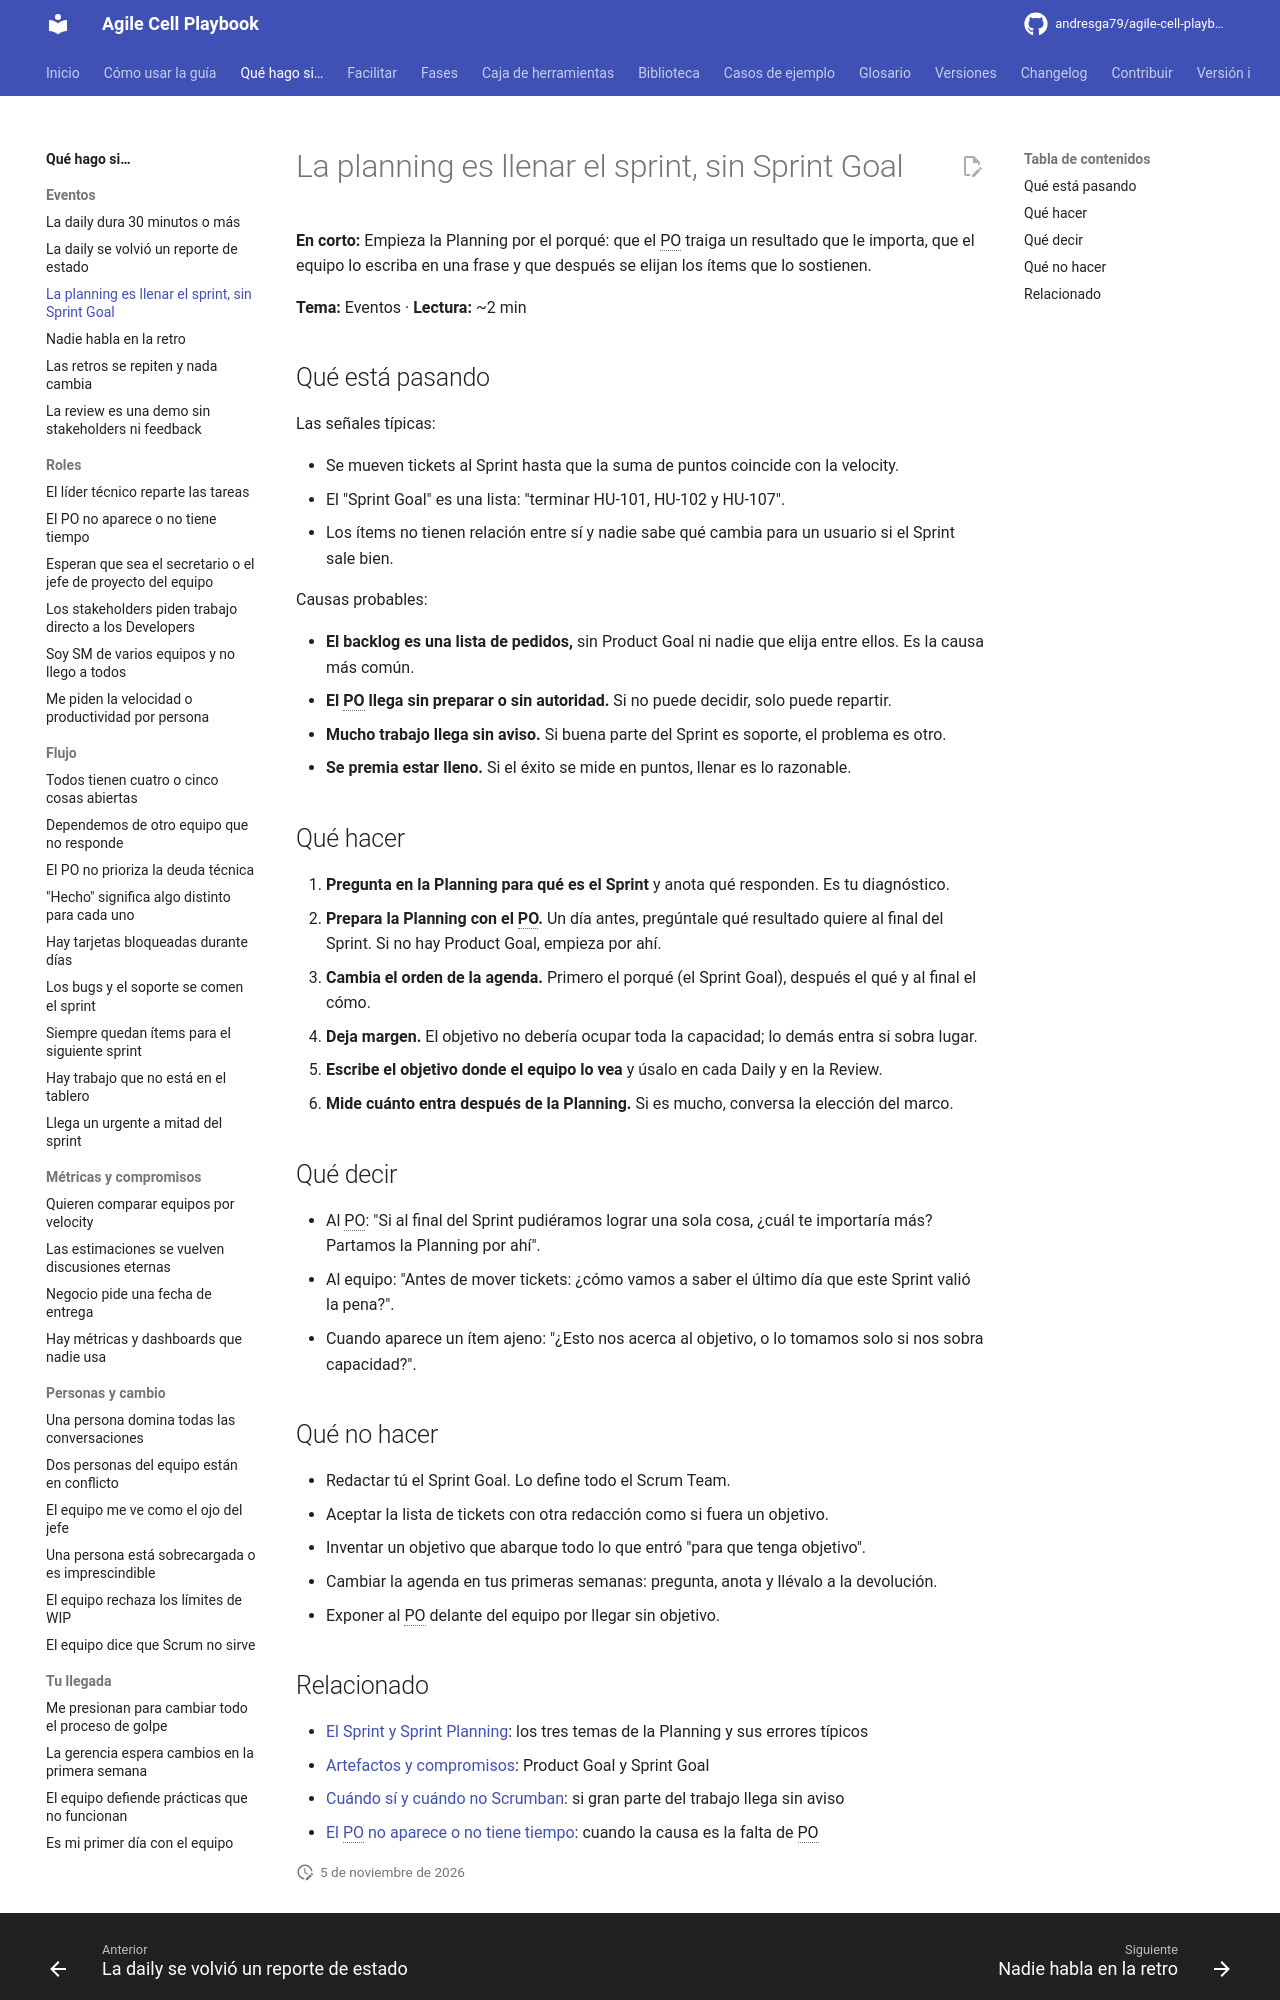

repository: andresga79/agile-cell-playbook · page: situaciones/planning-sin-objetivo/index.html · generator: mkdocs

# La planning es llenar el sprint, sin Sprint Goal

**En corto:** Empieza la Planning por el porqué: que el PO traiga un resultado que le importa, que el equipo lo escriba en una frase y que después se elijan los ítems que lo sostienen.

**Tema:** Eventos · **Lectura:** ~2 min

## Qué está pasando

Las señales típicas:

- Se mueven tickets al Sprint hasta que la suma de puntos coincide con la velocity.
- El "Sprint Goal" es una lista: "terminar HU-101, HU-102 y HU-107".
- Los ítems no tienen relación entre sí y nadie sabe qué cambia para un usuario si el Sprint sale bien.

Causas probables:

- **El backlog es una lista de pedidos,** sin Product Goal ni nadie que elija entre ellos. Es la causa más común.
- **El PO llega sin preparar o sin autoridad.** Si no puede decidir, solo puede repartir.
- **Mucho trabajo llega sin aviso.** Si buena parte del Sprint es soporte, el problema es otro.
- **Se premia estar lleno.** Si el éxito se mide en puntos, llenar es lo razonable.

## Qué hacer

1. **Pregunta en la Planning para qué es el Sprint** y anota qué responden. Es tu diagnóstico.
2. **Prepara la Planning con el PO.** Un día antes, pregúntale qué resultado quiere al final del Sprint. Si no hay Product Goal, empieza por ahí.
3. **Cambia el orden de la agenda.** Primero el porqué (el Sprint Goal), después el qué y al final el cómo.
4. **Deja margen.** El objetivo no debería ocupar toda la capacidad; lo demás entra si sobra lugar.
5. **Escribe el objetivo donde el equipo lo vea** y úsalo en cada Daily y en la Review.
6. **Mide cuánto entra después de la Planning.** Si es mucho, conversa la elección del marco.

## Qué decir

- Al PO: "Si al final del Sprint pudiéramos lograr una sola cosa, ¿cuál te importaría más? Partamos la Planning por ahí".
- Al equipo: "Antes de mover tickets: ¿cómo vamos a saber el último día que este Sprint valió la pena?".
- Cuando aparece un ítem ajeno: "¿Esto nos acerca al objetivo, o lo tomamos solo si nos sobra capacidad?".

## Qué no hacer

- Redactar tú el Sprint Goal. Lo define todo el Scrum Team.
- Aceptar la lista de tickets con otra redacción como si fuera un objetivo.
- Inventar un objetivo que abarque todo lo que entró "para que tenga objetivo".
- Cambiar la agenda en tus primeras semanas: pregunta, anota y llévalo a la devolución.
- Exponer al PO delante del equipo por llegar sin objetivo.
